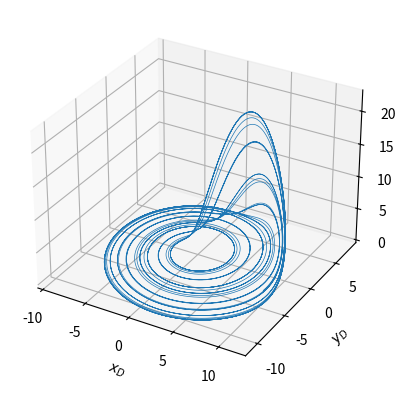
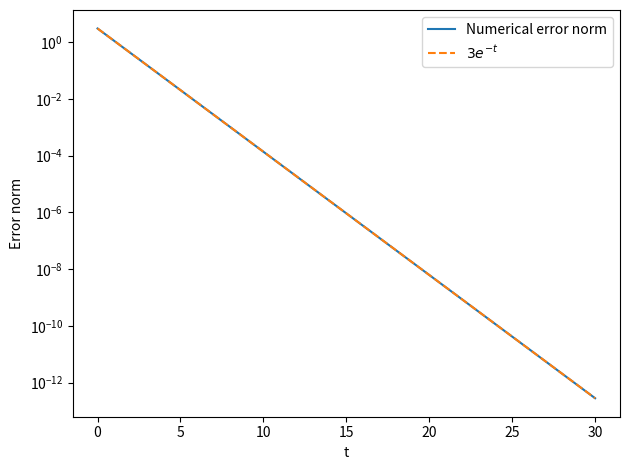
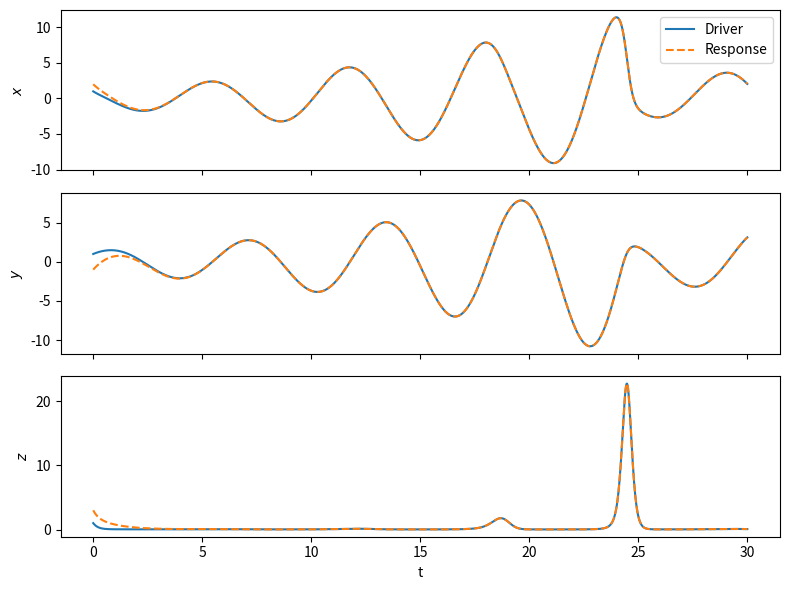

Recreate these plots in Python, in order.
import numpy as np
import matplotlib.pyplot as plt
from scipy.integrate import solve_ivp

a, b, c = 0.2, 0.2, 5.7

def f(q):
    x, y, z = q
    return np.array([-y-z, x+a*y, b+z*(x-c)])

# (a): integrate the driver and discard t < 100.
driver = solve_ivp(lambda t, q: f(q), (0, 300), [1, 1, 1],
                   t_eval=np.linspace(0, 300, 30001),
                   rtol=1e-9, atol=1e-11)
q = driver.y[:, driver.t >= 100]
ax = plt.figure().add_subplot(projection="3d")
ax.plot(*q, lw=0.5)
ax.set(xlabel="$x_D$", ylabel="$y_D$", zlabel="$z_D$")
plt.savefig("rossler_attractor.png", dpi=200, bbox_inches="tight")

# (d): the chosen controls equal f(D) - f(R) - (R-D).
def coupled(t, q):
    D, R = q[:3], q[3:]
    u = f(D) - f(R) - (R-D)
    return np.r_[f(D), f(R)+u]

t = np.linspace(0, 30, 3001)
sol = solve_ivp(coupled, (0, 30), [1, 1, 1, 2, -1, 3],
                t_eval=t, rtol=1e-9, atol=1e-11)
e = sol.y[3:] - sol.y[:3]
error = np.linalg.norm(e, axis=0)
print("Error norm at t=20:", error[2000])

plt.figure()
plt.semilogy(t, np.maximum(error, 1e-15), label="Numerical error norm")
plt.semilogy(t, 3*np.exp(-t), "--", label="$3e^{-t}$")
plt.xlabel("t")
plt.ylabel("Error norm")
plt.legend()
plt.tight_layout()
plt.savefig("rossler_sync.png", dpi=200)

fig, axes = plt.subplots(3, 1, figsize=(8, 6), sharex=True)

for i, name in enumerate(["x", "y", "z"]):
    axes[i].plot(t, sol.y[i], label="Driver")
    axes[i].plot(t, sol.y[i+3], "--", label="Response")
    axes[i].set_ylabel(f"${name}$")

axes[0].legend()
axes[-1].set_xlabel("t")
fig.tight_layout()
fig.savefig("rossler_timeseries.png", dpi=200)

plt.show()
